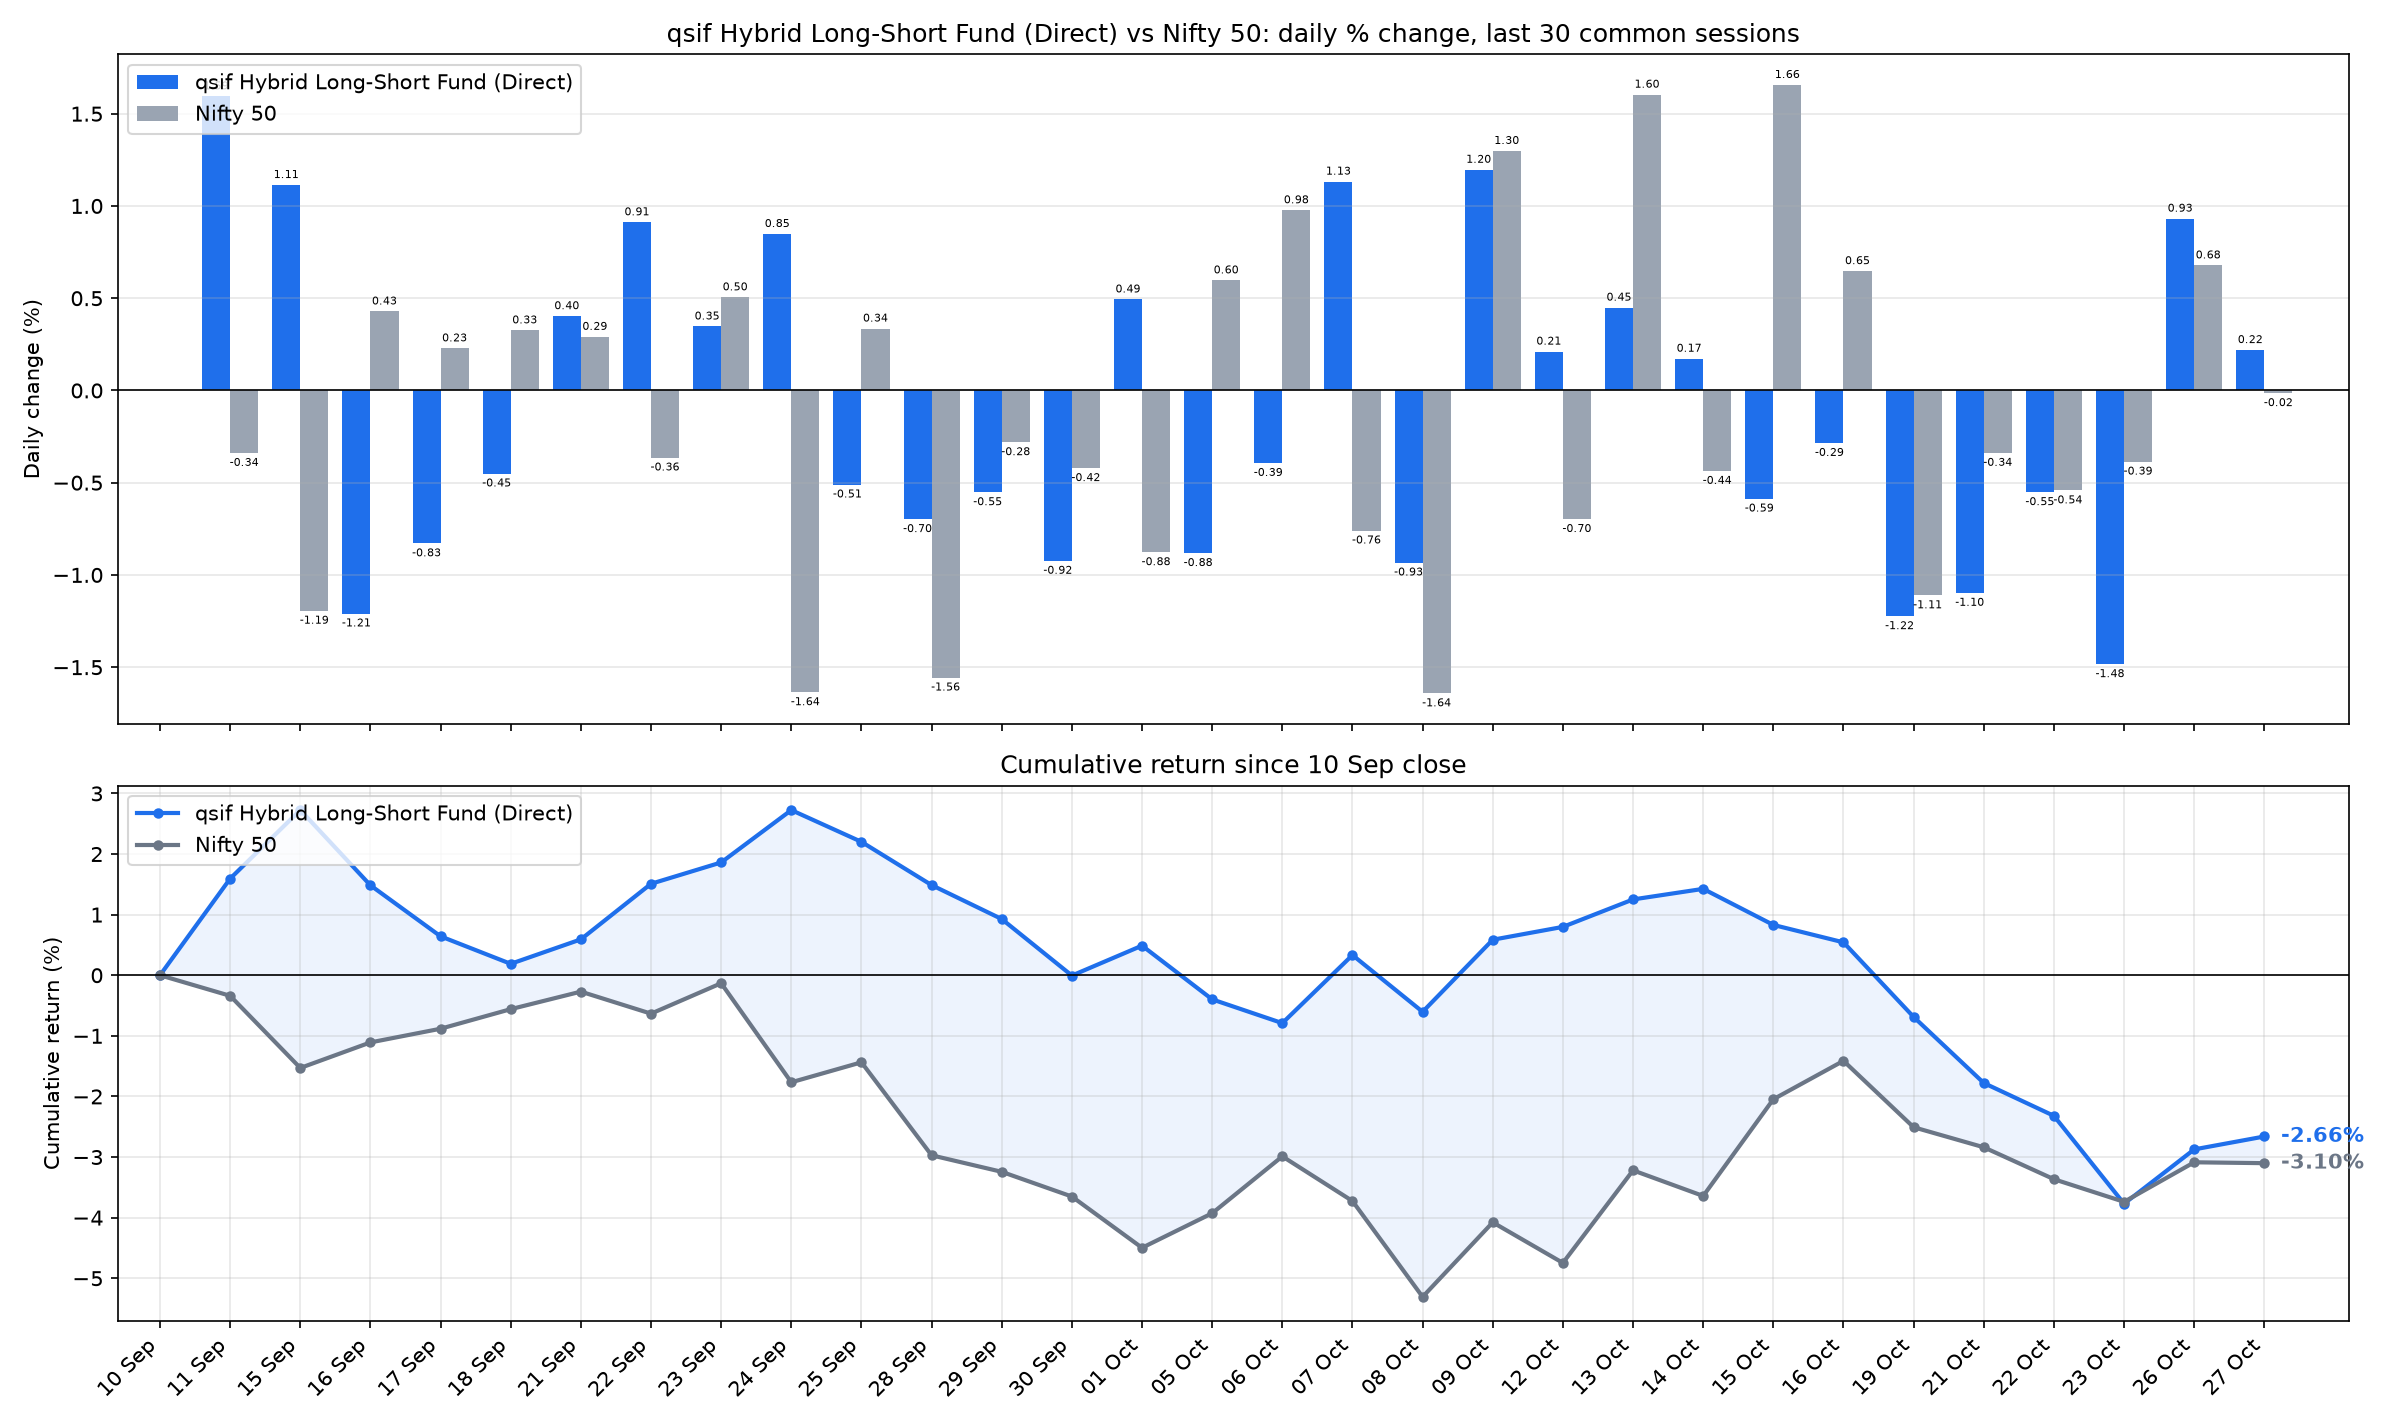

Data behind this chart, as committed beside it:
date, sif_nav, nifty_close, SIF % chg, Nifty 50 % chg, SIF cum %, Nifty 50 cum %
2026-09-11, 13.22, 23398, 1.594, -0.3395, 1.594, -0.3395
2026-09-15, 13.36, 23119, 1.114, -1.194, 2.726, -1.53
2026-09-16, 13.2, 23218, -1.209, 0.4282, 1.484, -1.108
2026-09-17, 13.09, 23271, -0.8295, 0.2283, 0.6419, -0.8825
2026-09-18, 13.03, 23346, -0.4507, 0.3257, 0.1883, -0.5597
2026-09-21, 13.08, 23414, 0.4028, 0.2908, 0.592, -0.2705
2026-09-22, 13.2, 23329, 0.9117, -0.3643, 1.509, -0.6338
2026-09-23, 13.25, 23447, 0.3469, 0.505, 1.861, -0.132
2026-09-24, 13.36, 23063, 0.8483, -1.637, 2.725, -1.766
2026-09-25, 13.29, 23140, -0.5104, 0.3356, 2.201, -1.437
2026-09-28, 13.2, 22780, -0.6981, -1.557, 1.488, -2.971
2026-09-29, 13.13, 22716, -0.5522, -0.2812, 0.9271, -3.244
2026-09-30, 13.01, 22620, -0.924, -0.4215, -0.0054, -3.652
2026-10-01, 13.07, 22422, 0.4936, -0.8775, 0.4882, -4.497
2026-10-05, 12.96, 22556, -0.8821, 0.5967, -0.3982, -3.927
2026-10-06, 12.9, 22776, -0.3936, 0.9769, -0.7903, -2.989
2026-10-07, 13.05, 22603, 1.132, -0.7598, 0.3329, -3.726
2026-10-08, 12.93, 22232, -0.9333, -1.643, -0.6035, -5.307
2026-10-09, 13.08, 22520, 1.196, 1.298, 0.5858, -4.078
2026-10-12, 13.11, 22363, 0.2109, -0.6976, 0.798, -4.747
2026-10-13, 13.17, 22722, 0.4492, 1.603, 1.251, -3.219
2026-10-14, 13.19, 22623, 0.1724, -0.4368, 1.425, -3.642
2026-10-15, 13.12, 22997, -0.5867, 1.656, 0.8303, -2.046
2026-10-16, 13.08, 23146, -0.2852, 0.647, 0.5428, -1.413
2026-10-19, 12.92, 22889, -1.224, -1.111, -0.688, -2.508
2026-10-21, 12.78, 22811, -1.098, -0.339, -1.778, -2.839
2026-10-22, 12.71, 22688, -0.5518, -0.5423, -2.32, -3.365
2026-10-23, 12.52, 22600, -1.484, -0.3863, -3.77, -3.739
2026-10-26, 12.63, 22753, 0.9315, 0.6779, -2.874, -3.086
2026-10-27, 12.66, 22750, 0.2192, -0.0152, -2.661, -3.101
